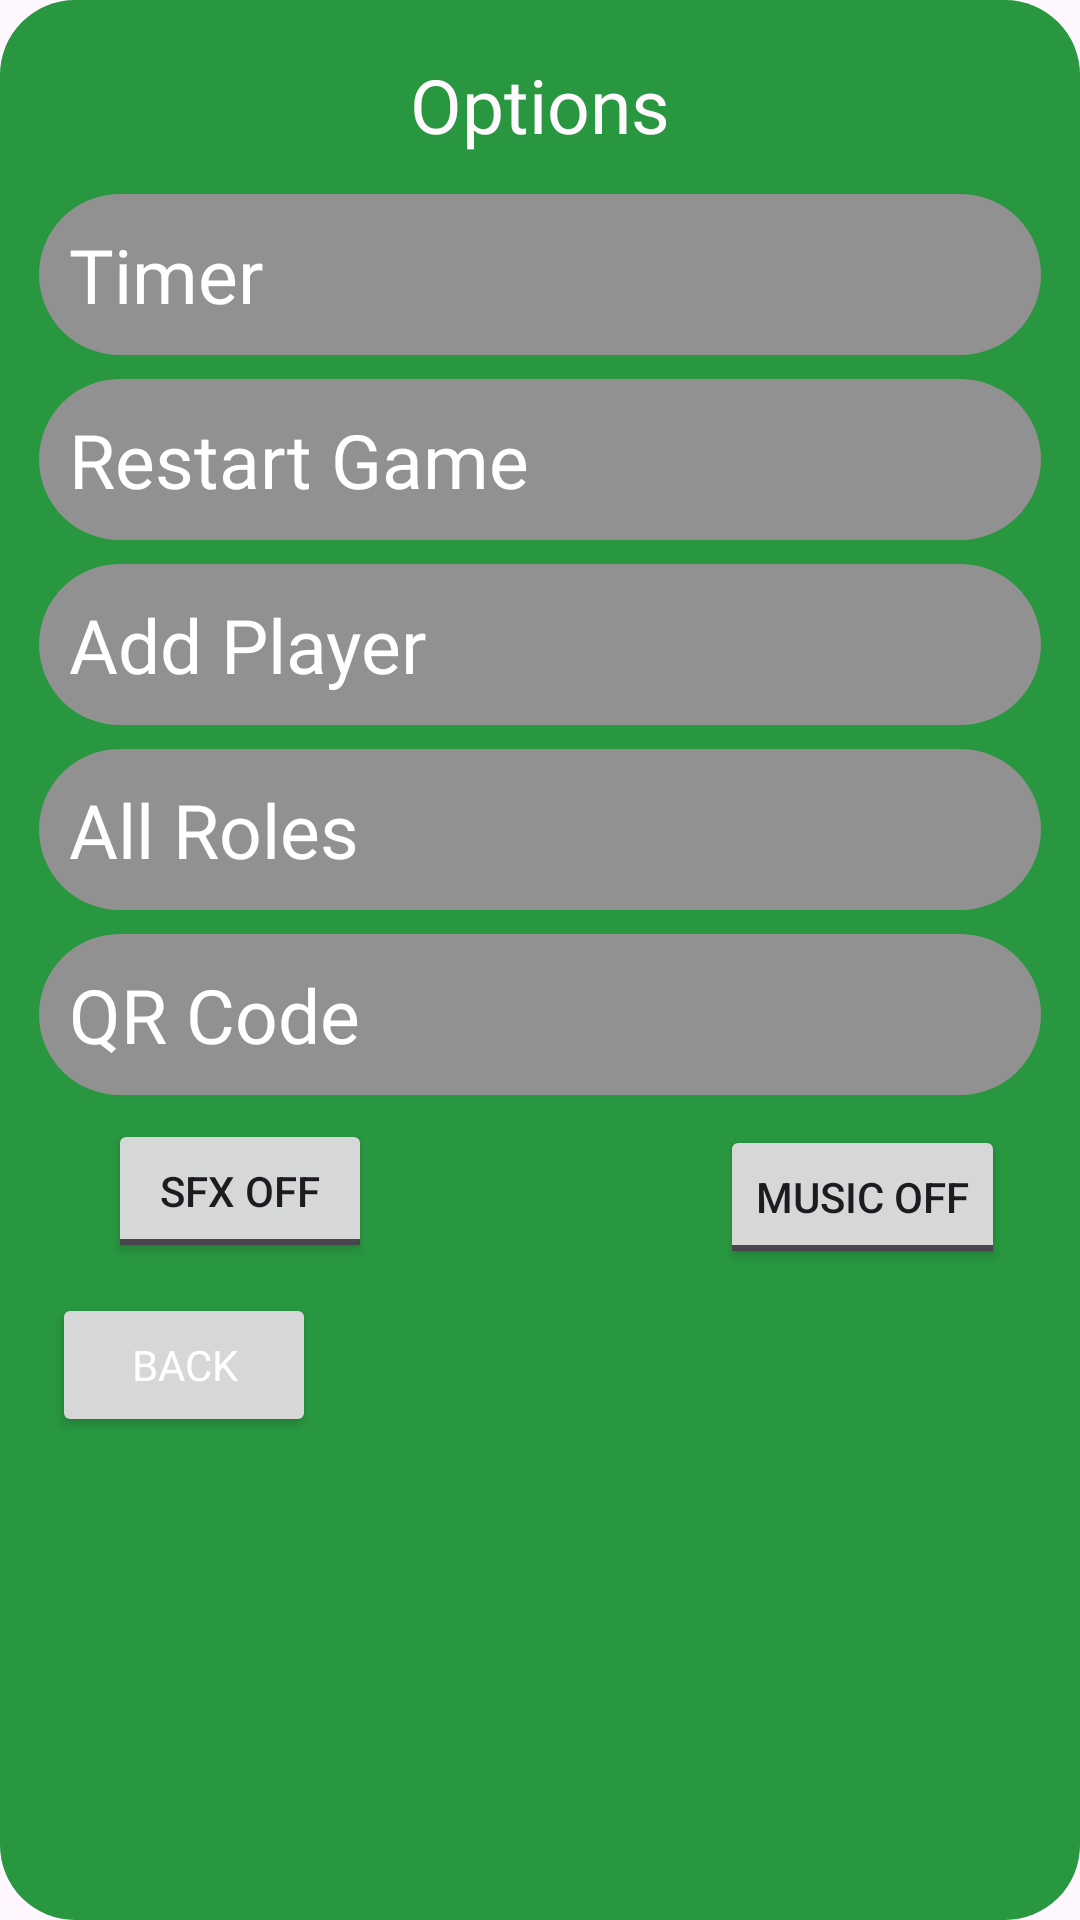

Produce the Android XML layout that renders to this screen, including the resource entries it uses.
<!-- AndroidManifest.xml: application theme Theme.PuffleMafia -->
<!-- res/layout/activity_options_screen.xml -->
<?xml version="1.0" encoding="utf-8"?>
<androidx.constraintlayout.widget.ConstraintLayout xmlns:android="http://schemas.android.com/apk/res/android"
    xmlns:app="http://schemas.android.com/apk/res-auto"
    xmlns:tools="http://schemas.android.com/tools"
    android:layout_width="match_parent"
    android:layout_height="wrap_content"
    android:background="@drawable/green_rectangle"
    android:orientation="vertical"
    android:padding="5dp"
    tools:context=".app.screens.EditPlayerScreen">


    <LinearLayout
        android:id="@+id/TitleBox"
        android:layout_width="wrap_content"
        android:layout_height="wrap_content"
        android:layout_marginTop="8dp"
        android:layout_marginBottom="8dp"
        android:background="@drawable/green_rectangle"
        android:gravity="center"
        android:orientation="vertical"
        android:padding="5dp"
        app:layout_constraintBottom_toBottomOf="parent"
        app:layout_constraintEnd_toEndOf="parent"
        app:layout_constraintStart_toStartOf="parent"
        app:layout_constraintTop_toTopOf="parent"
        app:layout_constraintVertical_bias="0.0">

        <TextView
            android:id="@+id/TitleText"
            android:layout_width="wrap_content"
            android:layout_height="wrap_content"
            android:baselineAligned="false"
            android:fontFamily="@font/horizon"
            android:gravity="center"
            android:text="Options"
            android:textAppearance="?android:attr/textAppearanceLarge"
            android:textColor="#FEFAFD"
            android:textSize="25sp" />
    </LinearLayout>

    <LinearLayout
        android:id="@+id/TimerButton"
        android:layout_width="match_parent"
        android:layout_height="wrap_content"
        android:layout_marginStart="8dp"
        android:layout_marginTop="8dp"
        android:layout_marginEnd="8dp"
        android:layout_marginBottom="8dp"
        android:background="@drawable/grey_rectangle"
        android:clickable="true"
        android:focusable="true"
        android:orientation="horizontal"
        android:padding="10dp"
        app:layout_constraintBottom_toBottomOf="parent"
        app:layout_constraintEnd_toEndOf="parent"
        app:layout_constraintHorizontal_bias="0.555"
        app:layout_constraintStart_toStartOf="parent"
        app:layout_constraintTop_toBottomOf="@+id/TitleBox"
        app:layout_constraintVertical_bias="0.0">

        <TextView
            android:id="@+id/reviveOrKillTextView"
            android:layout_width="wrap_content"
            android:layout_height="wrap_content"
            android:layout_weight="0"
            android:fontFamily="@font/horizon"
            android:text="Timer"
            android:textColor="@color/white"
            android:textSize="25dp" />
    </LinearLayout>

    <LinearLayout
        android:id="@+id/RestartGameButton"
        android:layout_width="match_parent"
        android:layout_height="wrap_content"
        android:layout_marginStart="8dp"
        android:layout_marginTop="8dp"
        android:layout_marginEnd="8dp"
        android:layout_marginBottom="8dp"
        android:background="@drawable/grey_rectangle"
        android:clickable="true"
        android:focusable="true"
        android:orientation="horizontal"
        android:padding="10dp"
        app:layout_constraintBottom_toBottomOf="parent"
        app:layout_constraintEnd_toEndOf="parent"
        app:layout_constraintHorizontal_bias="0.842"
        app:layout_constraintStart_toStartOf="parent"
        app:layout_constraintTop_toBottomOf="@+id/TimerButton"
        app:layout_constraintVertical_bias="0.0">

        <TextView
            android:id="@+id/textView3"
            android:layout_width="wrap_content"
            android:layout_height="wrap_content"
            android:layout_weight="0"
            android:fontFamily="@font/horizon"
            android:text="Restart Game"
            android:textColor="@color/white"
            android:textSize="25dp" />
    </LinearLayout>

    <LinearLayout
        android:id="@+id/AddPlayerButton"
        android:layout_width="match_parent"
        android:layout_height="wrap_content"
        android:layout_marginStart="8dp"
        android:layout_marginTop="8dp"
        android:layout_marginEnd="8dp"
        android:layout_marginBottom="8dp"
        android:background="@drawable/grey_rectangle"
        android:clickable="true"
        android:focusable="true"
        android:orientation="horizontal"
        android:padding="10dp"
        app:layout_constraintBottom_toBottomOf="parent"
        app:layout_constraintEnd_toEndOf="parent"
        app:layout_constraintHorizontal_bias="0.0"
        app:layout_constraintStart_toStartOf="parent"
        app:layout_constraintTop_toBottomOf="@+id/RestartGameButton"
        app:layout_constraintVertical_bias="0.0">

        <TextView
            android:id="@+id/textView4"
            android:layout_width="wrap_content"
            android:layout_height="wrap_content"
            android:layout_weight="0"
            android:fontFamily="@font/horizon"
            android:text="Add Player"
            android:textColor="@color/white"
            android:textSize="25dp" />
    </LinearLayout>

    <LinearLayout
        android:id="@+id/AllRolesButton"
        android:layout_width="match_parent"
        android:layout_height="wrap_content"
        android:layout_marginStart="8dp"
        android:layout_marginTop="8dp"
        android:layout_marginEnd="8dp"
        android:layout_marginBottom="8dp"
        android:background="@drawable/grey_rectangle"
        android:clickable="true"
        android:focusable="true"
        android:orientation="horizontal"
        android:padding="10dp"
        app:layout_constraintBottom_toBottomOf="parent"
        app:layout_constraintEnd_toEndOf="parent"
        app:layout_constraintHorizontal_bias="0.0"
        app:layout_constraintStart_toStartOf="parent"
        app:layout_constraintTop_toBottomOf="@+id/AddPlayerButton"
        app:layout_constraintVertical_bias="0.0">

        <TextView
            android:id="@+id/textView5"
            android:layout_width="wrap_content"
            android:layout_height="wrap_content"
            android:layout_weight="0"
            android:fontFamily="@font/horizon"
            android:text="All Roles"
            android:textColor="@color/white"
            android:textSize="25dp" />
    </LinearLayout>

    <LinearLayout
        android:id="@+id/QRCodeButton"
        android:layout_width="match_parent"
        android:layout_height="wrap_content"
        android:layout_marginStart="8dp"
        android:layout_marginTop="8dp"
        android:layout_marginEnd="8dp"
        android:layout_marginBottom="8dp"
        android:background="@drawable/grey_rectangle"
        android:clickable="true"
        android:focusable="true"
        android:orientation="horizontal"
        android:padding="10dp"
        app:layout_constraintBottom_toBottomOf="parent"
        app:layout_constraintEnd_toEndOf="parent"
        app:layout_constraintHorizontal_bias="0.111"
        app:layout_constraintStart_toStartOf="parent"
        app:layout_constraintTop_toBottomOf="@+id/AllRolesButton"
        app:layout_constraintVertical_bias="0.0">

        <TextView
            android:id="@+id/textView6"
            android:layout_width="wrap_content"
            android:layout_height="wrap_content"
            android:layout_weight="0"
            android:fontFamily="@font/horizon"
            android:text="QR Code"
            android:textColor="@color/white"
            android:textSize="25dp" />
    </LinearLayout>


    <ToggleButton
        android:id="@+id/toggleButton"
        android:layout_width="wrap_content"
        android:layout_height="wrap_content"
        android:layout_marginStart="8dp"
        android:layout_marginTop="8dp"
        android:layout_marginEnd="8dp"
        android:layout_marginBottom="8dp"
        android:textOff="Music OFF"
        android:textOn="Music ON"
        app:layout_constraintBottom_toBottomOf="parent"
        app:layout_constraintEnd_toEndOf="parent"
        app:layout_constraintHorizontal_bias="0.95"
        app:layout_constraintStart_toStartOf="parent"
        app:layout_constraintTop_toBottomOf="@+id/QRCodeButton"
        app:layout_constraintVertical_bias="0.00999999" />

    <ToggleButton
        android:id="@+id/toggleButton2"
        android:layout_width="wrap_content"
        android:layout_height="wrap_content"
        android:layout_marginStart="8dp"
        android:layout_marginTop="8dp"
        android:layout_marginEnd="8dp"
        android:layout_marginBottom="8dp"
        android:textOff="SFX OFF"
        android:textOn="SFX ON"
        app:layout_constraintBottom_toBottomOf="parent"
        app:layout_constraintEnd_toEndOf="parent"
        app:layout_constraintHorizontal_bias="0.094"
        app:layout_constraintStart_toStartOf="parent"
        app:layout_constraintTop_toBottomOf="@+id/QRCodeButton"
        app:layout_constraintVertical_bias="0.0" />

    <Button
        android:id="@+id/BackButton"
        android:layout_width="wrap_content"
        android:layout_height="wrap_content"
        android:layout_marginStart="8dp"
        android:layout_marginTop="8dp"
        android:layout_marginEnd="8dp"
        android:layout_marginBottom="8dp"
        android:fontFamily="@font/horizon"
        android:text="BACK"
        android:textColor="@color/white"
        app:layout_constraintBottom_toBottomOf="parent"
        app:layout_constraintEnd_toEndOf="parent"
        app:layout_constraintHorizontal_bias="0.017"
        app:layout_constraintStart_toStartOf="parent"
        app:layout_constraintTop_toBottomOf="@+id/toggleButton"
        app:layout_constraintVertical_bias="0.0" />

</androidx.constraintlayout.widget.ConstraintLayout>
<!-- resources referenced by this layout -->
<resources>
  <!-- drawable green_rectangle (drawable) -->
  <?xml version="1.0" encoding="utf-8"?>
  <shape xmlns:android="http://schemas.android.com/apk/res/android"
      android:shape="rectangle" >
  
      <solid android:color="#299740" />
  
      <corners
          android:bottomLeftRadius="25dp"
          android:bottomRightRadius="25dp"
          android:topLeftRadius="25dp"
          android:topRightRadius="25dp" />
  
  </shape>
  <!-- drawable grey_rectangle (drawable) -->
  <?xml version="1.0" encoding="utf-8"?>
  <shape xmlns:android="http://schemas.android.com/apk/res/android"
      android:shape="rectangle" >
  
      <solid android:color="#919191" />
  
      <corners
          android:bottomLeftRadius="50dp"
          android:bottomRightRadius="50dp"
          android:topLeftRadius="50dp"
          android:topRightRadius="50dp" />
  
  </shape>
  <style name="Theme.PuffleMafia" parent="Base.Theme.PuffleMafia" />
  <style name="Base.Theme.PuffleMafia" parent="Theme.Material3.DayNight.NoActionBar">
          
          
      </style>
  <!-- not gathered from this repository: default colours our renderer supplied (Android Studio template values) -->
  <color name="white">#FFFFFFFF</color>
</resources>
